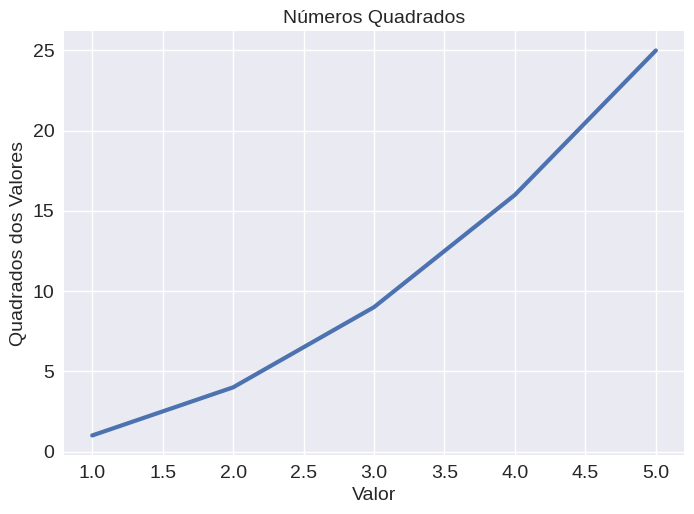

This chart was generated by the following Python code:
import matplotlib.pyplot as plt

input_values = [1, 2, 3, 4, 5]
squares = [1, 4, 9, 16, 25]

plt.style.use('seaborn-v0_8')
fig, ax = plt.subplots()
ax.plot(input_values, squares, linewidth=3)

# Define o título do gráfico e os eixos do rótulo
ax.set_title("Números Quadrados", fontsize=14)
ax.set_xlabel("Valor", fontsize=14)
ax.set_ylabel("Quadrados dos Valores", fontsize=14)

# Define o tamanho dos rótulos de marcação de escala
ax.tick_params(labelsize=14)

plt.show()
